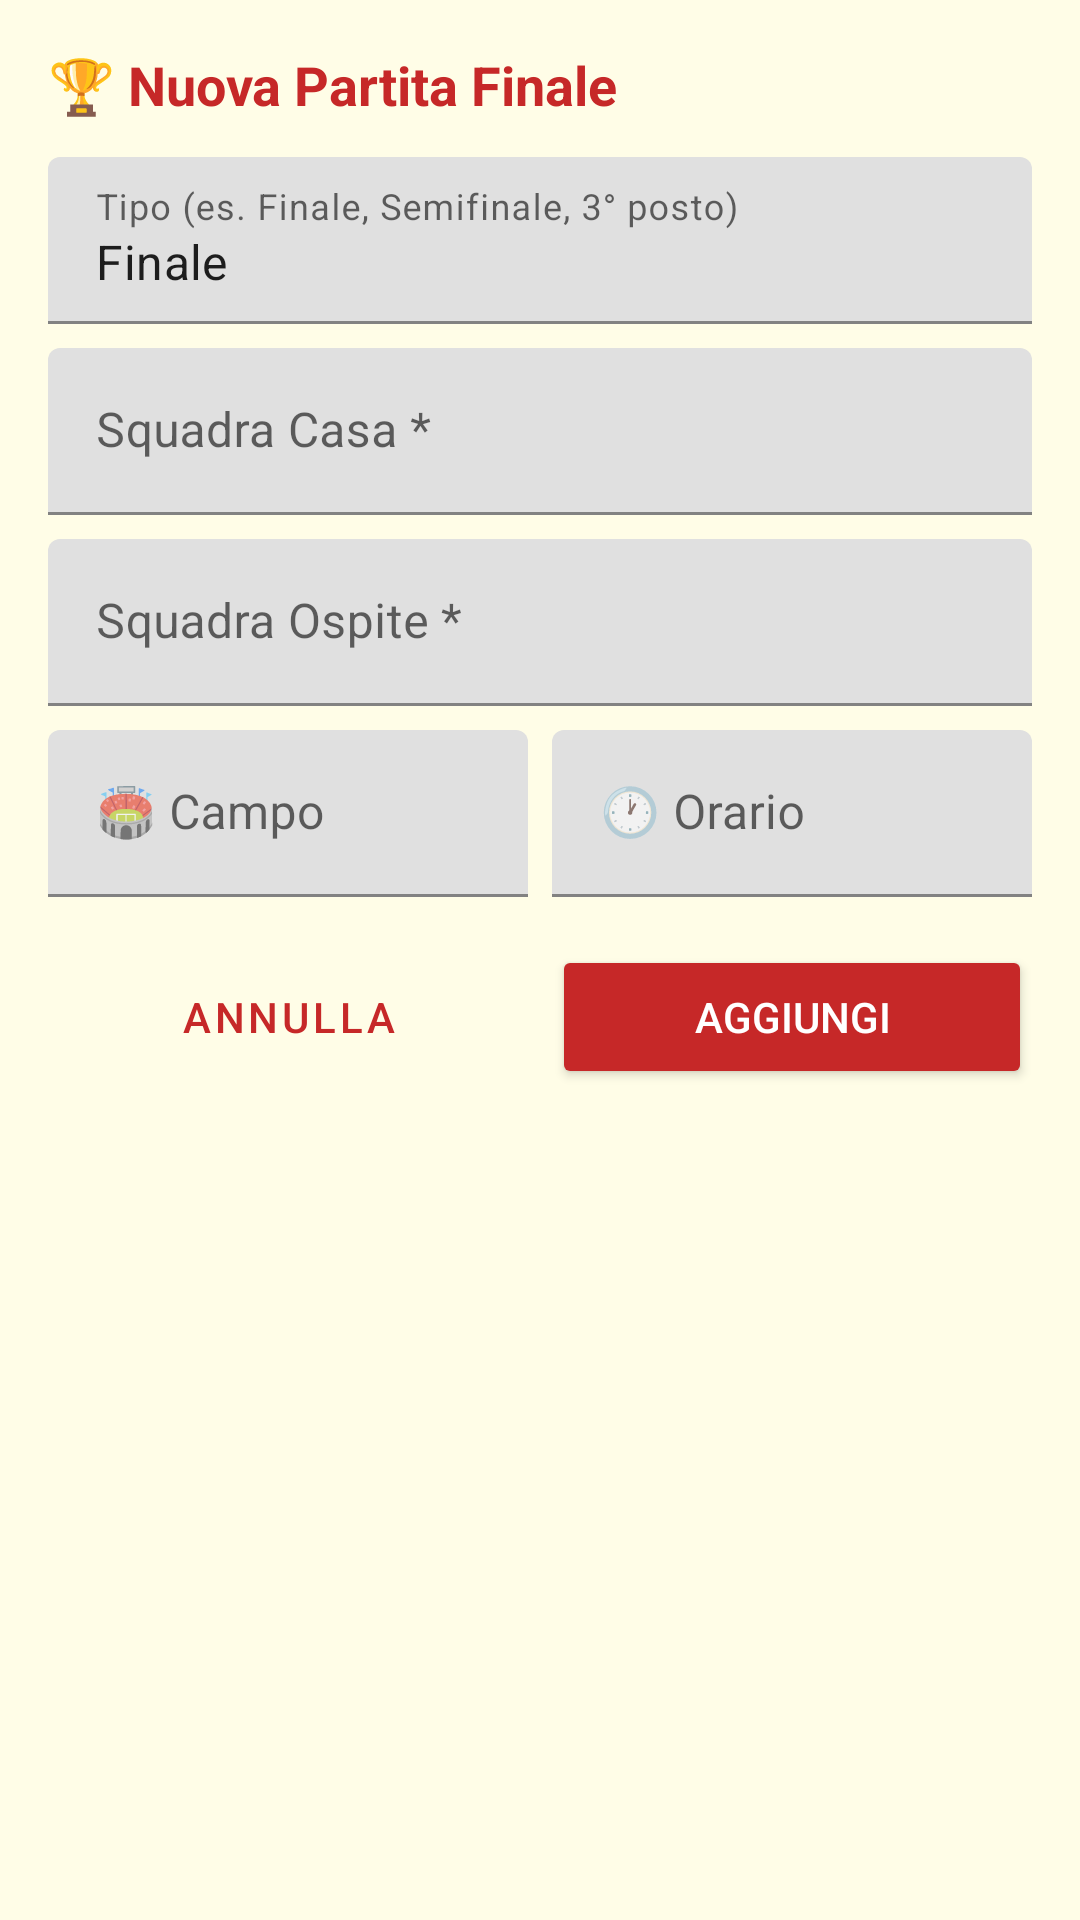

Produce the Android XML layout that renders to this screen, including the resource entries it uses.
<!-- AndroidManifest.xml: application theme Theme.App -->
<!-- res/layout/dialog_add_final.xml -->
<?xml version="1.0" encoding="utf-8"?>
<ScrollView xmlns:android="http://schemas.android.com/apk/res/android"
    android:layout_width="match_parent" android:layout_height="wrap_content" android:padding="16dp">
    <LinearLayout android:layout_width="match_parent" android:layout_height="wrap_content"
        android:orientation="vertical">
        <TextView android:layout_width="match_parent" android:layout_height="wrap_content"
            android:text="🏆 Nuova Partita Finale" android:textStyle="bold"
            android:textSize="18sp" android:textColor="@color/red" android:layout_marginBottom="12dp"/>
        <com.google.android.material.textfield.TextInputLayout android:layout_width="match_parent"
            android:layout_height="wrap_content" android:hint="Tipo (es. Finale, Semifinale, 3° posto)"
            android:layout_marginBottom="8dp">
            <com.google.android.material.textfield.TextInputEditText android:id="@+id/etStage"
                android:layout_width="match_parent" android:layout_height="wrap_content"
                android:text="Finale"/>
        </com.google.android.material.textfield.TextInputLayout>
        <com.google.android.material.textfield.TextInputLayout android:layout_width="match_parent"
            android:layout_height="wrap_content" android:hint="Squadra Casa *" android:layout_marginBottom="8dp">
            <com.google.android.material.textfield.TextInputEditText android:id="@+id/etHome"
                android:layout_width="match_parent" android:layout_height="wrap_content"/>
        </com.google.android.material.textfield.TextInputLayout>
        <com.google.android.material.textfield.TextInputLayout android:layout_width="match_parent"
            android:layout_height="wrap_content" android:hint="Squadra Ospite *" android:layout_marginBottom="8dp">
            <com.google.android.material.textfield.TextInputEditText android:id="@+id/etAway"
                android:layout_width="match_parent" android:layout_height="wrap_content"/>
        </com.google.android.material.textfield.TextInputLayout>
        <LinearLayout android:layout_width="match_parent" android:layout_height="wrap_content"
            android:orientation="horizontal" android:layout_marginBottom="16dp">
            <com.google.android.material.textfield.TextInputLayout android:layout_width="0dp"
                android:layout_height="wrap_content" android:layout_weight="1"
                android:hint="🏟️ Campo" android:layout_marginEnd="4dp">
                <com.google.android.material.textfield.TextInputEditText android:id="@+id/etField"
                    android:layout_width="match_parent" android:layout_height="wrap_content"/>
            </com.google.android.material.textfield.TextInputLayout>
            <com.google.android.material.textfield.TextInputLayout android:layout_width="0dp"
                android:layout_height="wrap_content" android:layout_weight="1"
                android:hint="🕐 Orario" android:layout_marginStart="4dp">
                <com.google.android.material.textfield.TextInputEditText android:id="@+id/etTime"
                    android:layout_width="match_parent" android:layout_height="wrap_content"/>
            </com.google.android.material.textfield.TextInputLayout>
        </LinearLayout>
        <LinearLayout android:layout_width="match_parent" android:layout_height="wrap_content"
            android:orientation="horizontal">
            <Button android:id="@+id/btnCancel" style="@style/Widget.MaterialComponents.Button.OutlinedButton"
                android:layout_width="0dp" android:layout_height="wrap_content"
                android:layout_weight="1" android:layout_marginEnd="4dp" android:text="Annulla"/>
            <Button android:id="@+id/btnSave" android:layout_width="0dp" android:layout_height="wrap_content"
                android:layout_weight="1" android:layout_marginStart="4dp" android:text="Aggiungi"
                android:backgroundTint="@color/red" android:textColor="@android:color/white"/>
        </LinearLayout>
    </LinearLayout>
</ScrollView>
<!-- resources referenced by this layout -->
<resources>
  <color name="red">#C62828</color>
  <style name="Theme.App" parent="Theme.MaterialComponents.DayNight.NoActionBar">
          <item name="colorPrimary">@color/red</item>
          <item name="colorPrimaryVariant">@color/red_dark</item>
          <item name="colorSecondary">@color/yellow</item>
          <item name="android:windowBackground">@color/background</item>
      </style>
  <color name="red_dark">#8B1A1A</color>
  <color name="yellow">#F9A825</color>
  <color name="background">#FFFDE7</color>
</resources>
